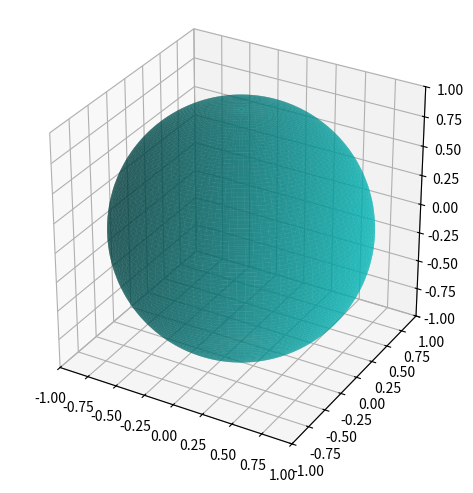

This chart was generated by the following Python code:
import matplotlib.pyplot as plt
from matplotlib import cm, colors
from mpl_toolkits.mplot3d import Axes3D
import numpy as np

# Create a sphere
r = 1
pi = np.pi
cos = np.cos
sin = np.sin
phi, theta = np.mgrid[0.0:pi:100j, 0.0:2.0*pi:100j]
x = r*sin(phi)*cos(theta)
y = r*sin(phi)*sin(theta)
z = r*cos(phi)

#Import data

#Set colours and render
fig = plt.figure()
ax = fig.add_subplot(111, projection='3d')

ax.plot_surface(
    x, y, z,  rstride=1, cstride=1, color='c', alpha=0.6, linewidth=0)

ax.scatter([0,2],[1,5],[5,4],color="k",s=20)

ax.set_xlim([-1,1])
ax.set_ylim([-1,1])
ax.set_zlim([-1,1])
ax.set_aspect("equal")
plt.tight_layout()
plt.show()
